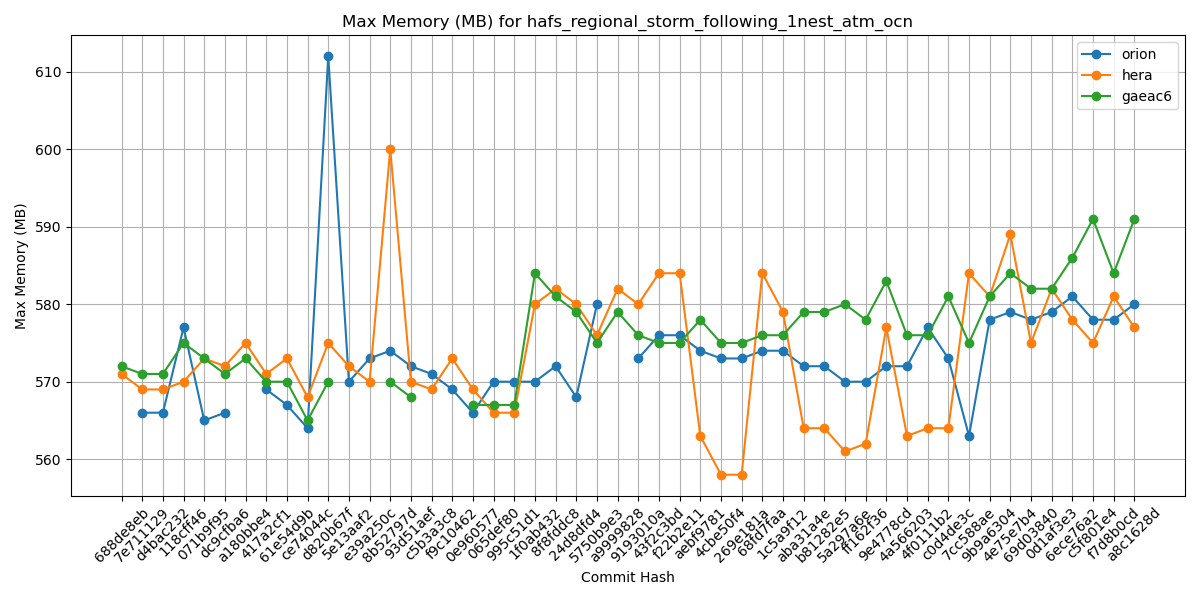

The data file committed next to this chart (first rows):
Hash, orion, hera, gaeac6
688de8eb, , 571, 572
7e711129, 566, 569, 571
d4bac232, 566, 569, 571
118cff46, 577, 570, 575
071b9f95, 565, 573, 573
dc9cfba6, 566, 572, 571
a180bbe4, , 575, 573
417a2cf1, 569, 571, 570
61e54d9b, 567, 573, 570
ce74044c, 564, 568, 565
d820b67f, 612, 575, 570
5e13aaf2, 570, 572, 
e39a250c, 573, 570, 
8b52797d, 574, 600, 570
93d51aef, 572, 570, 568
c5b3a3c8, 571, 569, 
f9c10462, 569, 573, 
0e960577, 566, 569, 567
065def80, 570, 566, 567
995c51d1, 570, 566, 567
1f0ab432, 570, 580, 584
8f8fddc8, 572, 582, 581
24d8dfd4, 568, 580, 579
5750b9e3, 580, 576, 575
a9999828, , 582, 579
9193010a, 573, 580, 576
43f2c3bd, 576, 584, 575
f22b2e11, 576, 584, 575
aebf9781, 574, 563, 578
4cbe50f4, 573, 558, 575
269e181a, 573, 558, 575
68fd7faa, 574, 584, 576
1c5a9f12, 574, 579, 576
aba31a4e, 572, 564, 579
b81282e5, 572, 564, 579
5a297a6e, 570, 561, 580
ff162f36, 570, 562, 578
9e4778cd, 572, 577, 583
4a566203, 572, 563, 576
4f0111b2, 577, 564, 576
c0d4de3c, 573, 564, 581
7cc588ae, 563, 584, 575
9b9a6304, 578, 581, 581
4e75e7b4, 579, 589, 584
69d03840, 578, 575, 582
0d1af3e3, 579, 582, 582
6ece76a2, 581, 578, 586
c5f801e4, 578, 575, 591
f7d8b0cd, 578, 581, 584
a8c1628d, 580, 577, 591
